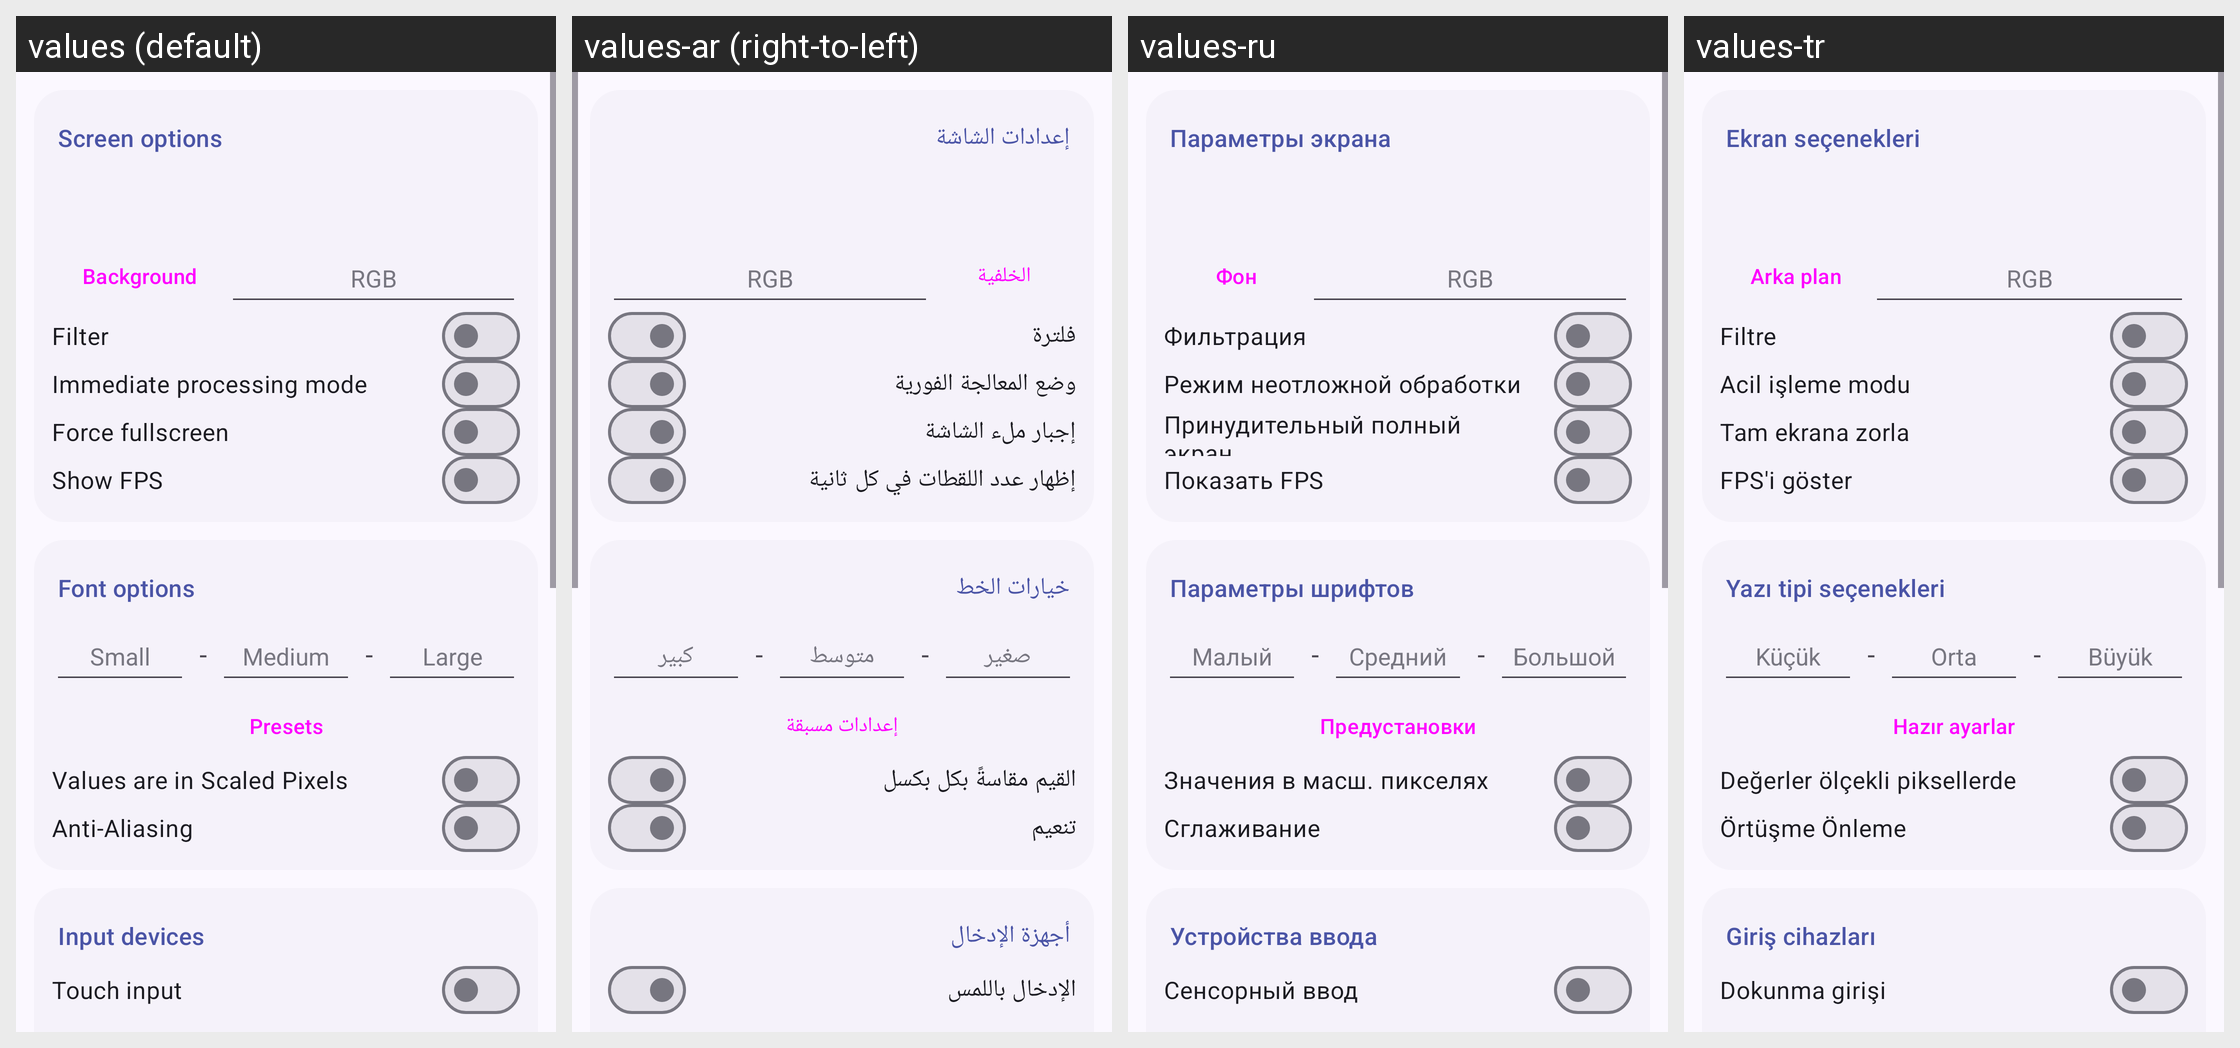

Translations of the strings shown on this Android screen, per locale in the grid:
Android screen res/layout/activity_config.xml rendered under 4 locales, left to right: values (default), values-ar (right-to-left), values-ru, values-tr. Device: Nexus 5 (rendered at 1080×1920; each locale shown at half size, 540×960, under a caption strip naming it); theme AppTheme.
Other locales in the repository, not shown: values-bg, values-bn, values-cs, values-da, values-de, values-el, values-es, values-fa, values-fi, values-fr, values-hi, values-hu, values-in, values-it, values-iw, values-ja, values-kk, values-ko, values-nl, values-or, values-pl, values-pt, values-pt-rBR, values-ro, values-sat, values-th, values-uk, values-vi, values-zh-rCN, values-zh-rTW.
Strings drawn on this screen, with the default value and each locale's value (text and hints the layout hard-codes, and strings that could not be matched under every locale, appear in the picture but are not listed):

PREF_SCREEN_OPTIONS
  values: Screen options
  values-ar: إعدادات الشاشة
  values-ru: Параметры экрана
  values-tr: Ekran seçenekleri

SIZE_PRESETS
  values: Presets
  values-ar: إعدادات مسبقة
  values-ru: Предустановки
  values-tr: Hazır ayarlar

PREF_BACKGROUND
  values: Background
  values-ar: الخلفية
  values-ru: Фон
  values-tr: Arka plan

PREF_COLOR_HINT
  values: RGB
  values-ar: RGB  [not translated; the default value is used]
  values-ru: RGB  [not translated; the default value is used]
  values-tr: RGB  [not translated; the default value is used]

PREF_FILTER
  values: Filter
  values-ar: فلترة
  values-ru: Фильтрация
  values-tr: Filtre

PREF_IMMEDIATE
  values: Immediate processing mode
  values-ar: وضع المعالجة الفورية
  values-ru: Режим неотложной обработки
  values-tr: Acil işleme modu

PREF_FORCE_FULLSCREEN
  values: Force fullscreen
  values-ar: إجبار ملء الشاشة
  values-ru: Принудительный полный экран
  values-tr: Tam ekrana zorla

PREF_SHOW_FPS
  values: Show FPS
  values-ar: إظهار عدد اللقطات في كل ثانية
  values-ru: Показать FPS
  values-tr: FPS'i göster

PREF_FONT_OPTIONS
  values: Font options
  values-ar: خيارات الخط
  values-ru: Параметры шрифтов
  values-tr: Yazı tipi seçenekleri

PREF_FONT_SMALL
  values: Small
  values-ar: صغير
  values-ru: Малый
  values-tr: Küçük

_FONT_SEPARATOR
  values: -
  values-ar: -  [not translated; the default value is used]
  values-ru: -  [not translated; the default value is used]
  values-tr: -  [not translated; the default value is used]

PREF_FONT_MEDIUM
  values: Medium
  values-ar: متوسط
  values-ru: Средний
  values-tr: Orta

PREF_FONT_LARGE
  values: Large
  values-ar: كبير
  values-ru: Большой
  values-tr: Büyük

PREF_FONT_SIZE_IN_SP
  values: Values are in Scaled Pixels
  values-ar: القيم مقاسةً بكل بكسل
  values-ru: Значения в масш. пикселях
  values-tr: Değerler ölçekli piksellerde

PREF_FONT_ANTI_ALIASING
  values: Anti-Aliasing
  values-ar: تنعيم
  values-ru: Сглаживание
  values-tr: Örtüşme Önleme

pref_input_devices_title
  values: Input devices
  values-ar: أجهزة الإدخال
  values-ru: Устройства ввода
  values-tr: Giriş cihazları

PREF_TOUCH_INPUT
  values: Touch input
  values-ar: الإدخال باللمس
  values-ru: Сенсорный ввод
  values-tr: Dokunma girişi
